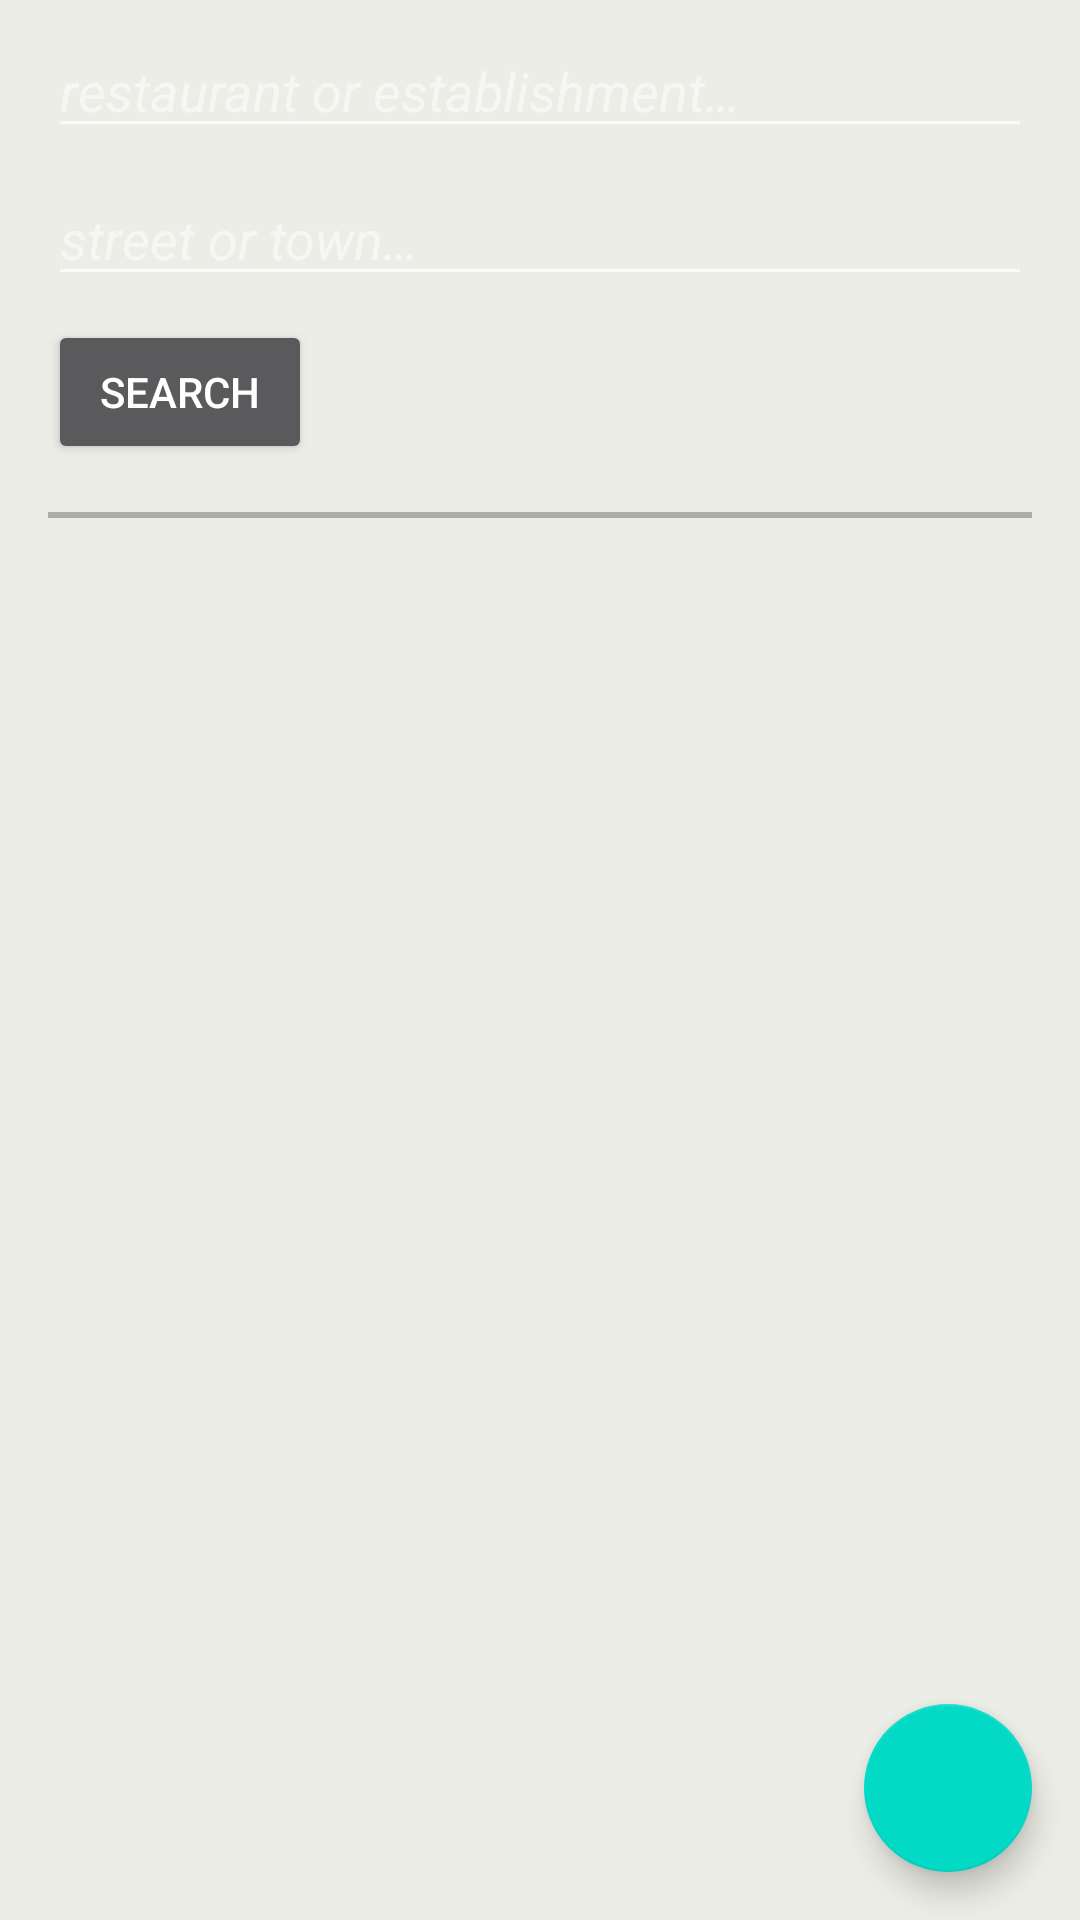

Here is an Android app screen rendered from its layout file. Give the layout XML and the strings, colors and styles it references.
<!-- AndroidManifest.xml: application theme AppTheme -->
<!-- res/layout/fragment_search.xml -->
<?xml version="1.0" encoding="utf-8"?>
<androidx.constraintlayout.widget.ConstraintLayout
    xmlns:android="http://schemas.android.com/apk/res/android"
    xmlns:app="http://schemas.android.com/apk/res-auto"
    xmlns:tools="http://schemas.android.com/tools"
    android:id="@+id/fragment_search"
    android:layout_width="match_parent"
    android:layout_height="match_parent"
    tools:ignore="InvalidId">

    <ProgressBar
        android:id="@+id/progressbar_search"
        style="?android:attr/progressBarStyle"
        android:layout_width="wrap_content"
        android:layout_height="wrap_content"
        android:visibility="gone"
        tools:visibility="visible"
        app:layout_constraintBottom_toBottomOf="parent"
        app:layout_constraintEnd_toEndOf="parent"
        app:layout_constraintStart_toStartOf="parent"
        app:layout_constraintTop_toTopOf="@+id/search_recyclerView" />

    <EditText
        android:id="@+id/edit_text_name"
        android:layout_width="0dp"
        android:layout_height="wrap_content"
        android:layout_marginStart="16dp"
        android:layout_marginTop="8dp"
        android:layout_marginEnd="16dp"
        android:hint="@string/hint_restaurant"
        android:importantForAutofill="no"
        android:inputType="text"
        android:singleLine="true"
        android:theme="@style/ThemeOverlay.AppCompat.Dark"
        android:textStyle="italic"
        app:layout_constraintEnd_toEndOf="parent"
        app:layout_constraintStart_toStartOf="parent"
        app:layout_constraintTop_toTopOf="parent" />

    <EditText
        android:id="@+id/edit_text_location"
        android:layout_width="0dp"
        android:layout_height="wrap_content"
        android:layout_marginStart="16dp"
        android:layout_marginTop="8dp"
        android:layout_marginEnd="16dp"
        android:hint="@string/hint_location"
        android:importantForAutofill="no"
        android:inputType="textPersonName"
        android:theme="@style/ThemeOverlay.AppCompat.Dark"
        android:textStyle="italic"
        app:layout_constraintEnd_toEndOf="parent"
        app:layout_constraintStart_toStartOf="parent"
        app:layout_constraintTop_toBottomOf="@+id/edit_text_name" />

    <Button
        android:theme="@style/ThemeOverlay.AppCompat.Dark"
        android:id="@+id/button_search"
        android:layout_width="wrap_content"
        android:layout_height="wrap_content"
        android:layout_marginStart="16dp"
        android:layout_marginTop="8dp"
        android:text="@string/button_search"
        app:layout_constraintStart_toStartOf="parent"
        app:layout_constraintTop_toBottomOf="@+id/edit_text_location" />

    <View
        android:id="@+id/view"
        android:layout_width="match_parent"
        android:layout_height="2dp"
        android:layout_marginStart="16dp"
        android:layout_marginTop="16dp"
        android:layout_marginEnd="16dp"
        android:background="@color/colorDivider"
        app:layout_constraintEnd_toEndOf="parent"
        app:layout_constraintStart_toStartOf="parent"
        app:layout_constraintTop_toBottomOf="@id/button_search" />

    <androidx.recyclerview.widget.RecyclerView
        android:id="@+id/search_recyclerView"
        android:layout_width="match_parent"
        android:layout_height="0dp"
        android:layout_marginTop="16dp"
        android:scrollbars="vertical"
        app:layout_constraintBottom_toBottomOf="parent"
        app:layout_constraintEnd_toEndOf="parent"
        app:layout_constraintHorizontal_bias="0.0"
        app:layout_constraintStart_toStartOf="parent"
        app:layout_constraintTop_toBottomOf="@+id/button_search"
        app:layout_constraintVertical_bias="1.0" />

    <com.google.android.material.floatingactionbutton.FloatingActionButton
        android:id="@+id/fab_up"
        android:layout_width="56dp"
        android:layout_height="56dp"
        android:layout_marginEnd="16dp"
        android:layout_marginBottom="16dp"
        android:clickable="true"
        android:focusable="true"
        app:layout_constraintBottom_toBottomOf="parent"
        app:layout_constraintEnd_toEndOf="parent"
        app:srcCompat="@drawable/ic_expand_less_white_24dp" />

</androidx.constraintlayout.widget.ConstraintLayout>
<!-- resources referenced by this layout -->
<resources>
  <color name="colorDivider">#65524949</color>
  <string name="button_search">Search</string>
  <string name="hint_location">street or town…</string>
  <string name="hint_restaurant">restaurant or establishment…</string>
  <style name="AppTheme" parent="Theme.MaterialComponents.DayNight">
          
          <item name="colorPrimary">@color/colorPrimary</item>
          <item name="colorPrimaryDark">@color/colorPrimaryDark</item>
          <item name="colorAccent">@color/colorAccent</item>
          <item name="android:windowBackground">@color/background</item>
          <item name="android:textColorPrimary">@color/white</item>
          <item name="android:textColor">@color/white</item>
          <item name="colorSurface">@color/colorPrimary</item>
      </style>
  <color name="colorPrimary">#272C46</color>
  <color name="colorPrimaryDark">#1B1F31</color>
  <color name="colorAccent">#3ED3D3</color>
  <color name="background">#EDEDE7</color>
  <color name="white">#FFFFFF</color>
</resources>
